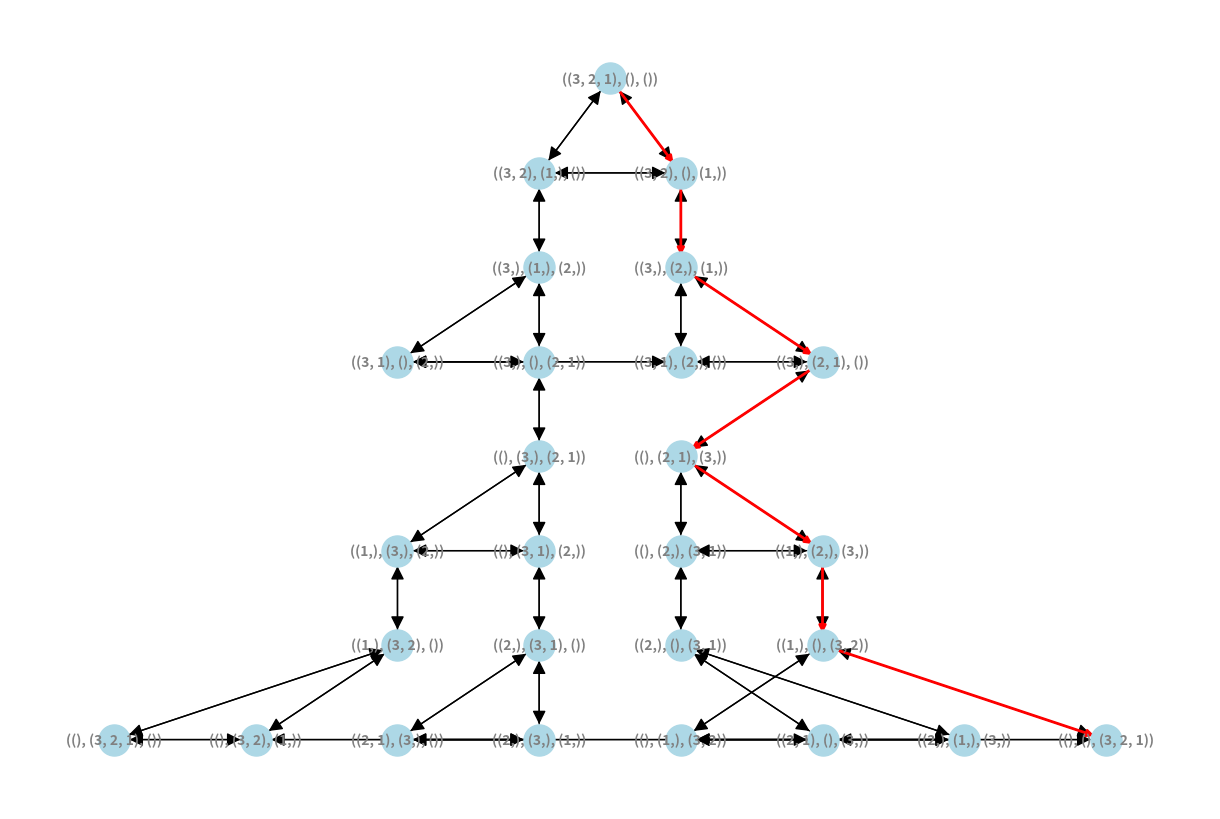

Here is the Python script that generated this plot:
import networkx as nx
import matplotlib.pyplot as plt
from collections import deque

import numpy as np


def is_valid_move(state, src, dest):
    if not state[src]:  # No disk to move
        return False
    if not state[dest] or state[src][-1] < state[dest][-1]:  # Valid move
        return True
    return False


def apply_move(state, src, dest):
    new_state = [list(rod) for rod in state]  # Create a copy of the state
    disk = new_state[src].pop()
    new_state[dest].append(disk)
    return tuple(tuple(rod) for rod in new_state)


def generate_all_moves(n):
    initial_state = (tuple(range(n, 0, -1)), (), ())
    G = nx.DiGraph()
    G.add_node(initial_state)

    queue = deque([initial_state])
    all_moves = {}

    while queue:
        current_state = queue.popleft()

        for src in range(3):
            for dest in range(3):
                if src != dest and is_valid_move(current_state, src, dest):
                    new_state = apply_move(current_state, src, dest)
                    if new_state not in G:
                        G.add_node(new_state)
                        queue.append(new_state)
                    G.add_edge(current_state, new_state)
                    all_moves[(current_state, new_state)] = (src, dest)

    return G, all_moves


def hanoi_moves(n, source, target, auxiliary):
    moves = []

    def solve(n, source, target, auxiliary):
        if n == 1:
            moves.append((source, target))
        else:
            solve(n - 1, source, auxiliary, target)
            moves.append((source, target))
            solve(n - 1, auxiliary, target, source)

    solve(n, source, target, auxiliary)
    return moves


def tree_layout_positions(G, initial_state, optimal_path):
    levels = {initial_state: 0}
    positions = {}
    queue = deque([initial_state])
    max_width = {0: 1}  # Tracks the maximum width of each level
    optimal_set = set(optimal_path)  # Convert list to set for fast lookup

    while queue:
        state = queue.popleft()
        level = levels[state]
        next_level = level + 1

        children = [neighbor for neighbor in G.successors(state) if neighbor not in levels]
        for child in children:
            levels[child] = next_level
            max_width[next_level] = max_width.get(next_level, 0) + 1
            queue.append(child)

    # Assign positions
    level_offset = {}
    for node, level in levels.items():
        if level not in level_offset:
            level_offset[level] = 0
        if node in optimal_set:
            # Place this node on the rightmost edge of its level
            x_position = max_width[level] - 1  # Rightmost position
        else:
            # Place other nodes on the left, moving the offset as we add nodes
            x_position = level_offset[level]
            level_offset[level] += 1  # Increment to place next node further left

        positions[node] = (x_position, -level)

    # Adjust positions so that the optimal path aligns to the right
    for level in range(max(levels.values()) + 1):
        if max_width[level] > 1:
            shift = (max_width[level] - 1) / 2
            for node in levels:
                if levels[node] == level:
                    # Shift all nodes at this level to center around the optimal path
                    positions[node] = (positions[node][0] - shift, positions[node][1])

    return positions

def visualize_tree(G, n, optimal_moves):
    initial_state = (tuple(range(n, 0, -1)), (), ())
    target_state = ((), (), tuple(range(n, 0, -1)))

    # Convert move list to path of states
    path_states = [initial_state]
    current_state = initial_state
    for src, dest in optimal_moves:
        next_state = apply_move(current_state, src, dest)
        path_states.append(next_state)
        current_state = next_state

    # Convert states to edges
    path_edges = [(path_states[i], path_states[i + 1]) for i in range(len(path_states) - 1)]

    pos = tree_layout_positions(G, initial_state, path_states)  # Get custom layout positions
    plt.figure(figsize=(12, 8))
    nx.draw(G, pos, with_labels=True, node_size=500, node_color='lightblue', font_color='gray', font_size=10, font_weight='bold', arrowsize=20)
    nx.draw_networkx_edges(G, pos, edgelist=path_edges, edge_color='r', width=2)

    plt.show()

def read_n_disks_from_file(file_path):
    try:
        with open(file_path, 'r') as file:
            return int(file.read().strip())
    except FileNotFoundError:
        print("File not found. Using default value of 3.")
        return 3
    except ValueError:
        print("Invalid number in file. Using default value of 3.")
        return 3

def main():
    n = read_n_disks_from_file("nDisks.txt")
    G, all_moves = generate_all_moves(n)
    optimal_moves = hanoi_moves(n, 0, 2, 1)
    visualize_tree(G, n, optimal_moves)

if __name__ == "__main__":
    main()
